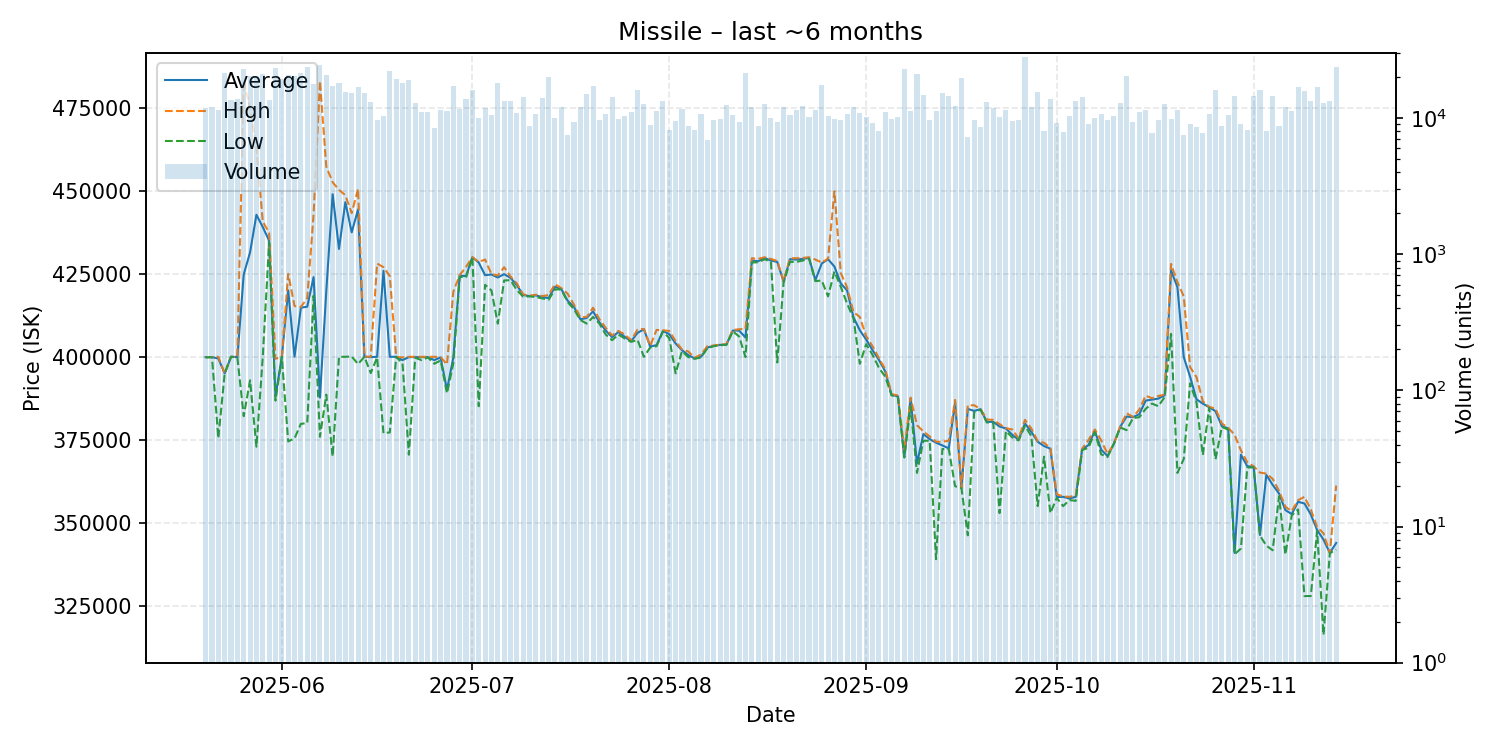

Source data for this figure (header and first rows):
date, average, highest, lowest, order_count, volume
2025-05-20, 399900, 399900, 399800, 928, 11955
2025-05-21, 399900, 399900, 399900, 945, 12041
2025-05-22, 399500, 400000, 375500, 810, 11515
2025-05-23, 395000, 395000, 394900, 949, 21631
2025-05-24, 400000, 400000, 400000, 1200, 13609
2025-05-25, 399900, 400000, 399800, 1205, 13931
2025-05-26, 424800, 483200, 382100, 1117, 23074
2025-05-27, 431500, 474900, 392900, 999, 20446
2025-05-28, 442800, 462800, 372900, 1068, 20530
2025-05-29, 439100, 440800, 400000, 1085, 21191
2025-05-30, 435000, 437300, 434500, 1058, 13725
2025-05-31, 388000, 399400, 386800, 1234, 23301
2025-06-01, 400000, 400000, 400000, 1363, 19469
2025-06-02, 420000, 425000, 374500, 1067, 20836
2025-06-03, 400000, 415300, 375400, 950, 20590
2025-06-04, 414800, 415000, 379800, 939, 21380
2025-06-05, 415100, 417700, 380000, 1081, 23982
2025-06-06, 424000, 442900, 418400, 1089, 17974
2025-06-07, 387700, 483100, 375900, 1186, 24754
2025-06-08, 419800, 457300, 388600, 1286, 20845
2025-06-09, 449000, 452600, 370000, 1037, 17152
2025-06-10, 432500, 450300, 400000, 931, 18227
2025-06-11, 446600, 448700, 400000, 832, 15469
2025-06-12, 437500, 443300, 400100, 852, 15275
2025-06-13, 444400, 450600, 397800, 1060, 17065
2025-06-14, 400000, 400100, 400000, 1088, 15272
2025-06-15, 399900, 400000, 395100, 1063, 13067
2025-06-16, 400000, 428100, 399800, 826, 9639
2025-06-17, 425900, 427000, 377000, 971, 10373
2025-06-18, 400000, 424300, 377200, 1213, 22207
2025-06-19, 400000, 400000, 400000, 1101, 19552
2025-06-20, 399000, 399800, 398000, 968, 18086
2025-06-21, 399900, 400000, 370500, 1066, 19032
2025-06-22, 399900, 400000, 399700, 1124, 13050
2025-06-23, 399900, 400000, 399000, 812, 11166
2025-06-24, 399900, 400000, 399800, 906, 11144
2025-06-25, 399000, 400000, 397900, 766, 8535
2025-06-26, 399800, 399900, 398900, 833, 11560
2025-06-27, 390000, 397700, 389000, 860, 11250
2025-06-28, 399800, 419600, 398000, 980, 17134
2025-06-29, 424500, 424600, 424100, 1014, 11654
2025-06-30, 424300, 427100, 423900, 824, 13876
2025-07-01, 430000, 430000, 430000, 911, 16125
2025-07-02, 428400, 428600, 385100, 807, 10092
2025-07-03, 424600, 429300, 421700, 923, 11889
2025-07-04, 424800, 424900, 420000, 802, 10516
2025-07-05, 423900, 424500, 410000, 1104, 18200
2025-07-06, 424900, 427000, 423000, 1101, 13342
2025-07-07, 423800, 424200, 423100, 948, 13343
2025-07-08, 421600, 422100, 420100, 814, 10857
2025-07-09, 418600, 418800, 418100, 849, 14236
2025-07-10, 418300, 418400, 418200, 800, 8728
2025-07-11, 418500, 418700, 418000, 739, 10834
2025-07-12, 418000, 418300, 417600, 1068, 14132
2025-07-13, 417700, 418600, 417200, 986, 19948
2025-07-14, 421100, 421900, 420300, 807, 10044
2025-07-15, 420400, 420700, 420300, 883, 12140
2025-07-16, 416900, 419000, 416500, 651, 7541
2025-07-17, 415000, 415700, 414300, 897, 9444
2025-07-18, 411300, 411900, 411100, 706, 12066
... 119 more rows
